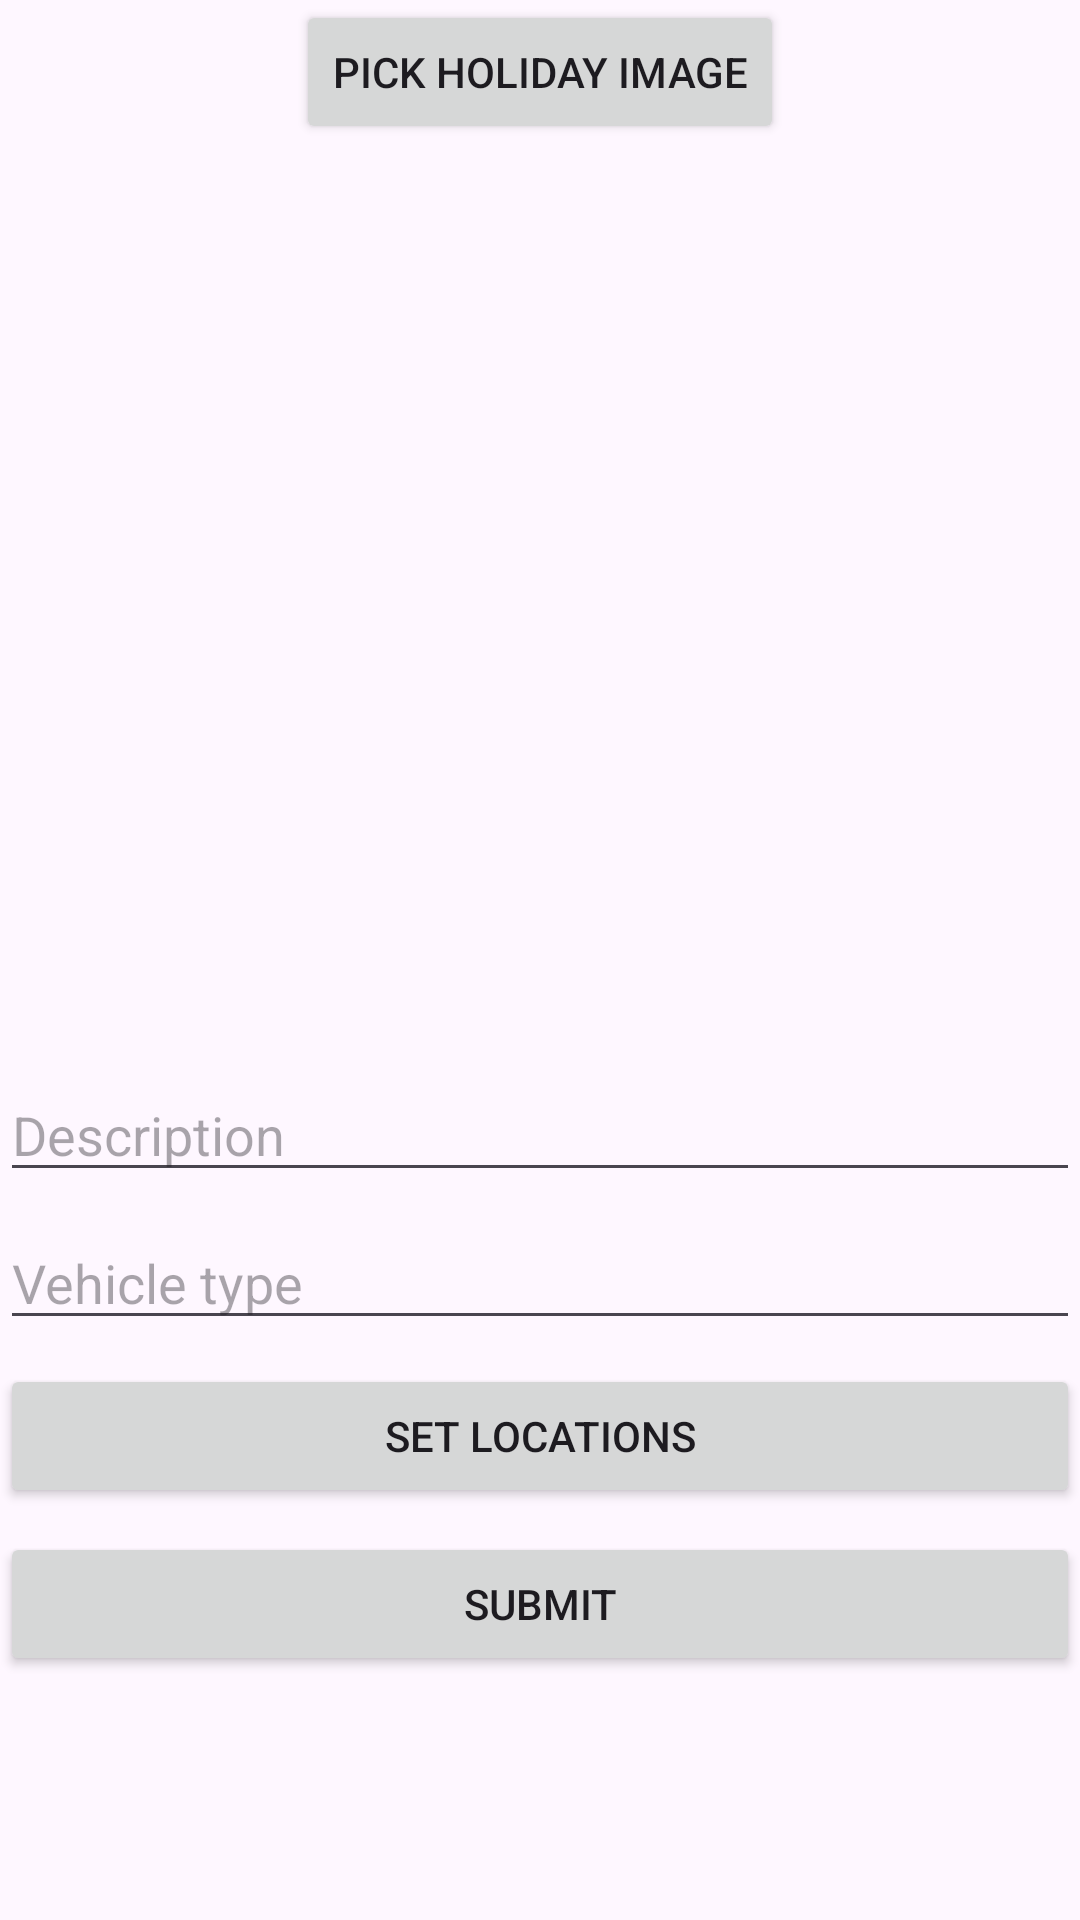

The Android layout XML behind this screen, and the referenced resources:
<!-- AndroidManifest.xml: application theme Theme.BorrowALift -->
<!-- res/layout/activity_create.xml -->
<?xml version="1.0" encoding="utf-8"?>
<LinearLayout xmlns:android="http://schemas.android.com/apk/res/android"
    xmlns:app="http://schemas.android.com/apk/res-auto"
    xmlns:tools="http://schemas.android.com/tools"
    android:layout_width="match_parent"
    android:layout_height="match_parent"
    android:layout_margin="16dp"
    android:layout_marginTop="8dp"
    android:orientation="vertical"
    tools:context=".CreateActivity">

    <Button
        android:id="@+id/btnPickImage"
        android:layout_width="wrap_content"
        android:layout_height="wrap_content"
        android:layout_gravity="center_horizontal"
        android:text="Pick Holiday Image" />

    <ImageView
        android:id="@+id/imageView"
        android:layout_width="match_parent"
        android:layout_height="300dp"
        android:scaleType="centerCrop"
        tools:srcCompat="@tools:sample/avatars" />

    <EditText
        android:id="@+id/etDescription"
        android:layout_width="match_parent"
        android:layout_height="wrap_content"
        android:ems="10"
        android:hint="Description"
        android:layout_marginTop="8dp" />

    <EditText
        android:id="@+id/etVehicleType"
        android:layout_width="match_parent"
        android:layout_height="wrap_content"
        android:ems="10"
        android:hint="Vehicle type"
        android:layout_marginTop="8dp" />

    <Button
        android:id="@+id/btnLocation"
        android:layout_width="match_parent"
        android:layout_height="wrap_content"
        android:text="Set Locations"
        android:layout_marginTop="8dp" />

    <Button
        android:id="@+id/btnSubmit"
        android:layout_width="match_parent"
        android:layout_height="wrap_content"
        android:text="Submit"
        android:layout_marginTop="8dp" />
</LinearLayout>
<!-- resources referenced by this layout -->
<resources>
  <style name="Theme.BorrowALift" parent="Base.Theme.BorrowALift" />
  <style name="Base.Theme.BorrowALift" parent="Theme.Material3.DayNight">
          
          
      </style>
</resources>
